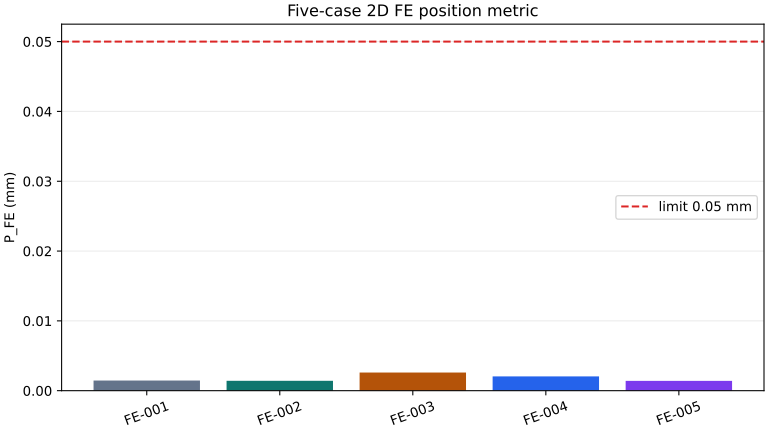

The file beside this chart, header and first rows:
case_id, structure, fixture, layout_points, sequence, mesh_points_per_axis, mesh_nodes, mesh_elements, max_temperature_c, final_temperature_max_c, max_displacement_mm, p_fe_mm, r_max_fe_mm, axis_slope_x, axis_slope_y, fit_method, fit_residual_p95_mm, axis_center_residual_rms_mm, axis_center_residual_p95_mm, outlier_count, measurement_uncertainty_proxy_mm, pass_in_model, model_statement, model_limitations
FE-001, baseline, rigid, 6, S1, 61, 2800, 5312, 462.4, 222.6, 0.004821, 0.00145, 0.000725, 0.0, 0.0, huber_irls, 1.648, 0.0, 0.0, 0, 1.648, True, 二维热—结构代理模型交叉检查，不是完整焊接 FE、完整三维焊接仿真或 CMM 结…, ['热源峰值约 462–562 °C，远未达到钢/铸铁熔化温度，因此未模拟熔池形…
FE-002, baseline, rigid, 6, S3, 61, 2800, 5312, 458.5, 223.2, 0.004895, 0.001412, 0.000706, 0.0, -0.0, huber_irls, 1.648, 0.0, 0.0, 0, 1.648, True, 二维热—结构代理模型交叉检查，不是完整焊接 FE、完整三维焊接仿真或 CMM 结…, ['热源峰值约 462–562 °C，远未达到钢/铸铁熔化温度，因此未模拟熔池形…
FE-003, flex, compliant, 6, S3, 61, 1678, 2632, 561.8, 316.5, 0.01427, 0.0026, 0.0013, -0.0, -0.0, huber_irls, 1.649, 0.0, 0.0, 0, 1.649, True, 二维热—结构代理模型交叉检查，不是完整焊接 FE、完整三维焊接仿真或 CMM 结…, ['热源峰值约 462–562 °C，远未达到钢/铸铁熔化温度，因此未模拟熔池形…
FE-004, baseline, compliant, 6, S3, 61, 2800, 5312, 458.5, 223.2, 0.005046, 0.002051, 0.001026, 0.0, 0.0, huber_irls, 1.648, 0.0, 0.0, 0, 1.648, True, 二维热—结构代理模型交叉检查，不是完整焊接 FE、完整三维焊接仿真或 CMM 结…, ['热源峰值约 462–562 °C，远未达到钢/铸铁熔化温度，因此未模拟熔池形…
FE-005, flex, rigid, 6, S3, 61, 1678, 2632, 561.8, 316.5, 0.01493, 0.001403, 0.0007016, 0.0, -0.0, huber_irls, 1.649, 0.0, 0.0, 0, 1.649, True, 二维热—结构代理模型交叉检查，不是完整焊接 FE、完整三维焊接仿真或 CMM 结…, ['热源峰值约 462–562 °C，远未达到钢/铸铁熔化温度，因此未模拟熔池形…
